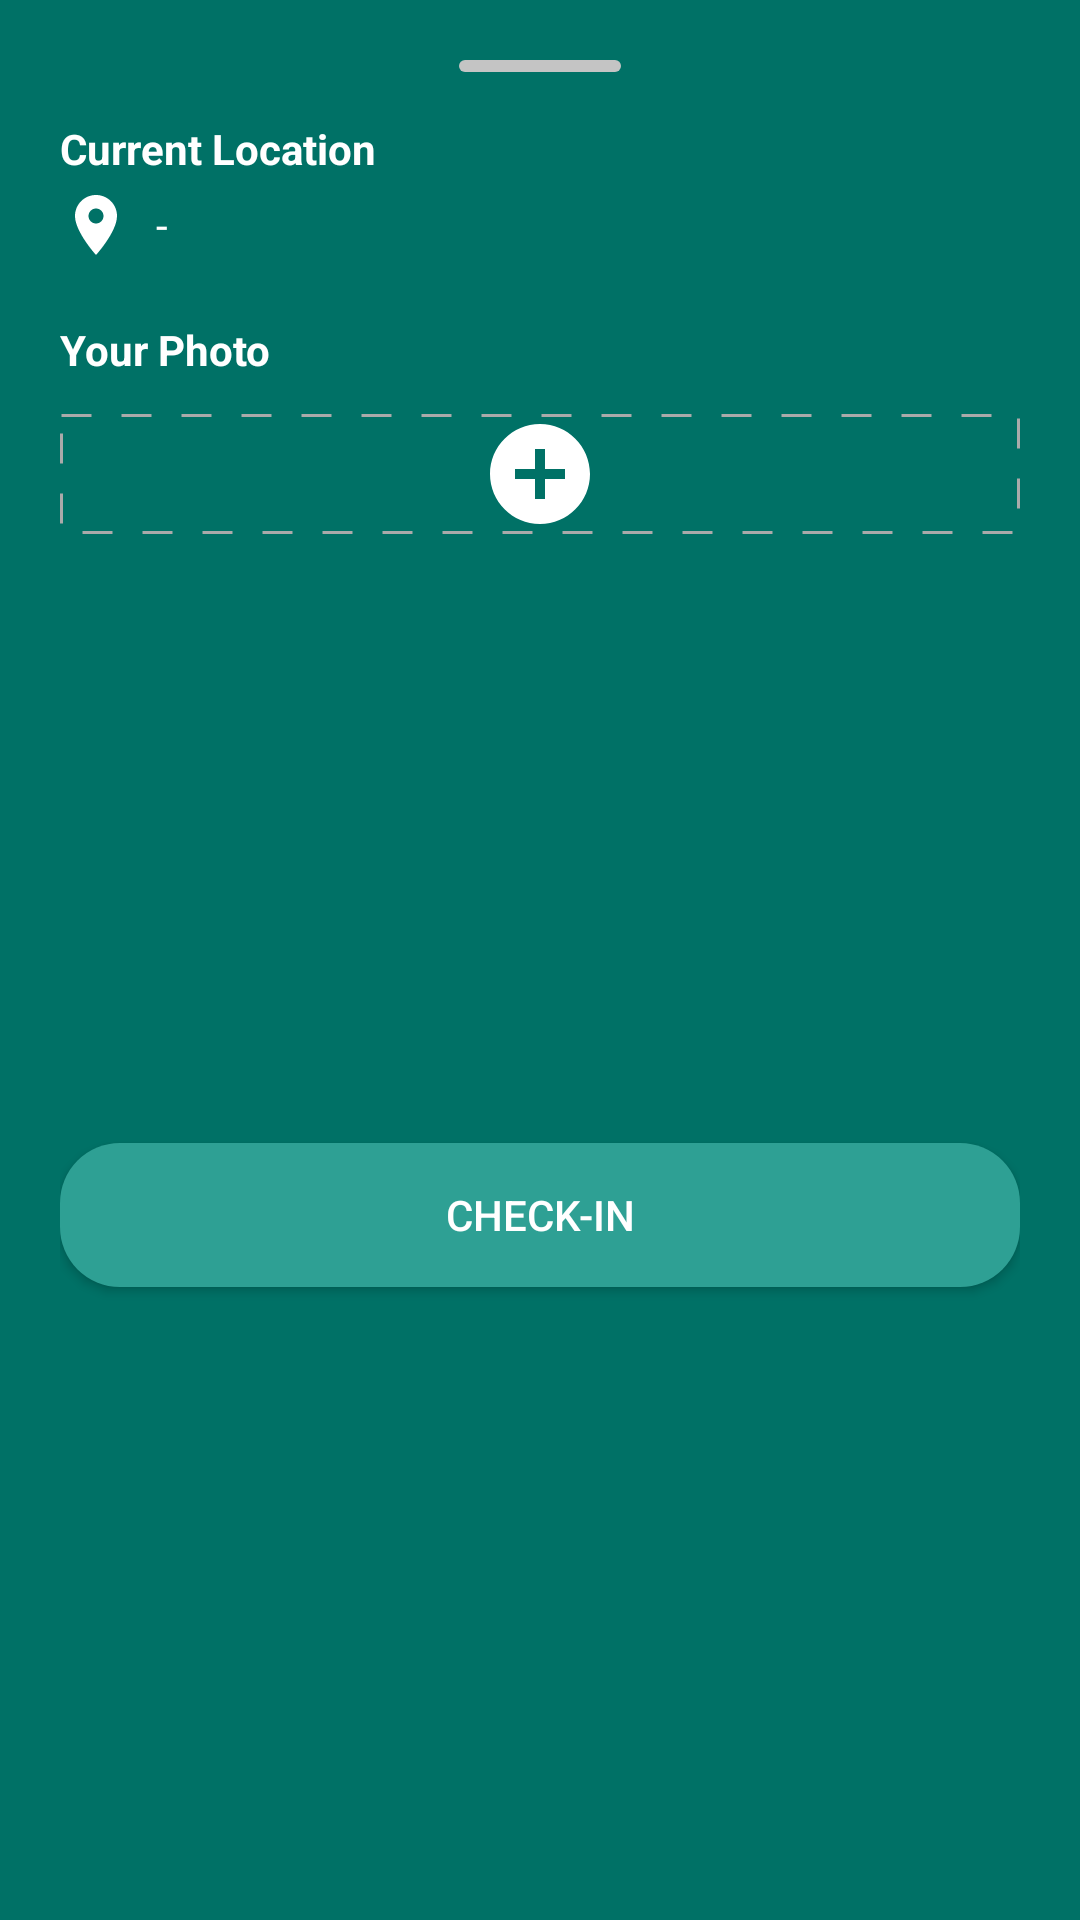

The Android layout XML behind this screen, and the referenced resources:
<!-- AndroidManifest.xml: application theme AppTheme -->
<!-- res/layout/bottom_sheet_attendance.xml -->
<?xml version="1.0" encoding="utf-8"?>

<androidx.constraintlayout.widget.ConstraintLayout xmlns:android="http://schemas.android.com/apk/res/android"
    android:layout_width="match_parent"
    android:layout_height="wrap_content"
    xmlns:app="http://schemas.android.com/apk/res-auto"
    android:id="@+id/bottomSheetAttendance"
    android:background="@color/colorPrimaryDark"
    android:paddingStart="20dp"
    android:paddingEnd="20dp"
    android:paddingTop="20dp"
    android:paddingBottom="28dp"
    app:behavior_peekHeight="44dp"
    app:behavior_hideable="false"
    app:layout_behavior="com.google.android.material.bottomsheet.BottomSheetBehavior">

    <View
        android:id="@+id/bottom_handler"
        android:layout_width="54dp"
        android:layout_height="4dp"
        android:background="@drawable/bg_handler_bottom_sheet"
        app:layout_constraintStart_toStartOf="parent"
        app:layout_constraintEnd_toEndOf="parent"
        app:layout_constraintTop_toTopOf="parent"/>

    <TextView
        android:id="@+id/text_view_current_location"
        android:layout_width="wrap_content"
        android:layout_height="wrap_content"
        android:text="@string/current_location"
        android:textColor="@color/white"
        android:textStyle="bold"
        android:layout_marginTop="16dp"
        app:layout_constraintTop_toBottomOf="@id/bottom_handler"
        app:layout_constraintStart_toStartOf="parent"/>

    <ImageView
        android:id="@+id/image_view_current_location"
        android:layout_width="wrap_content"
        android:layout_height="wrap_content"
        android:src="@drawable/ic_baseline_location_on_24"
        app:layout_constraintStart_toStartOf="parent"
        app:layout_constraintTop_toTopOf="@id/tv_current_location"/>

    <TextView
        android:id="@+id/tv_current_location"
        android:layout_width="0dp"
        android:layout_height="wrap_content"
        android:minHeight="24dp"
        android:text="@string/default_text"
        android:textColor="@color/white"
        android:gravity="center_vertical"
        android:layout_marginTop="4dp"
        android:layout_marginStart="8dp"
        app:layout_constraintStart_toEndOf="@id/image_view_current_location"
        app:layout_constraintEnd_toEndOf="parent"
        app:layout_constraintTop_toBottomOf="@id/text_view_current_location"/>

    <TextView
        android:id="@+id/text_view_your_photo"
        android:layout_width="wrap_content"
        android:layout_height="wrap_content"
        android:text="@string/your_photo"
        android:textColor="@color/white"
        android:textStyle="bold"
        android:layout_marginTop="20dp"
        app:layout_constraintStart_toStartOf="parent"
        app:layout_constraintTop_toBottomOf="@id/tv_current_location"/>

    <ImageView
        android:id="@+id/iv_capture_photo"
        android:layout_width="match_parent"
        android:layout_height="wrap_content"
        app:layout_constraintHeight_min="40dp"
        app:layout_constraintHeight_max="200dp"
        android:scaleType="fitCenter"
        android:src="@drawable/ic_baseline_add_circle_24"
        android:background="@drawable/bg_capture_photo"
        android:layout_marginTop="12dp"
        app:layout_constraintTop_toBottomOf="@id/text_view_your_photo"/>

    <Button
        android:id="@+id/btn_check_in"
        android:layout_width="match_parent"
        android:layout_height="wrap_content"
        android:text="@string/check_in"
        android:background="@drawable/bg_btn_primary"
        android:textColor="@android:color/white"
        android:layout_marginTop="20dp"
        app:layout_constraintTop_toBottomOf="@id/iv_capture_photo"
        app:layout_constraintBottom_toBottomOf="parent"/>

</androidx.constraintlayout.widget.ConstraintLayout>
<!-- resources referenced by this layout -->
<resources>
  <color name="colorPrimaryDark">#007166</color>
  <color name="white">#FFFFFFFF</color>
  <!-- drawable bg_btn_primary (drawable) -->
  <?xml version="1.0" encoding="utf-8"?>
  
  <shape xmlns:android="http://schemas.android.com/apk/res/android"
      android:shape="rectangle">
  
      <corners android:radius="20dp"/>
      <solid android:color="@color/colorPrimary"/>
  
  </shape>
  <!-- drawable bg_capture_photo (drawable) -->
  <?xml version="1.0" encoding="utf-8"?>
  
  <shape xmlns:android="http://schemas.android.com/apk/res/android"
      android:shape="rectangle">
  
      <stroke
          android:width="1dp"
          android:dashGap="10dp"
          android:dashWidth="10dp"
          android:color="@android:color/darker_gray"/>
  
  </shape>
  <!-- drawable bg_handler_bottom_sheet (drawable) -->
  <?xml version="1.0" encoding="utf-8"?>
  
  <shape xmlns:android="http://schemas.android.com/apk/res/android"
      android:shape="rectangle">
  
      <solid android:color="#C4C4C4"/>
      <corners android:radius="16dp"/>
  
  </shape>
  <!-- drawable ic_baseline_add_circle_24 (drawable) -->
  <vector xmlns:android="http://schemas.android.com/apk/res/android"
      android:width="24dp"
      android:height="24dp"
      android:viewportWidth="24"
      android:viewportHeight="24"
      android:tint="@color/white">
    <path
        android:fillColor="@android:color/white"
        android:pathData="M12,2C6.48,2 2,6.48 2,12s4.48,10 10,10 10,-4.48 10,-10S17.52,2 12,2zM17,13h-4v4h-2v-4L7,13v-2h4L11,7h2v4h4v2z"/>
  </vector>
  <!-- drawable ic_baseline_location_on_24 (drawable) -->
  <vector xmlns:android="http://schemas.android.com/apk/res/android"
      android:width="24dp"
      android:height="24dp"
      android:viewportWidth="24"
      android:viewportHeight="24"
      android:tint="@color/white">
    <path
        android:fillColor="@android:color/white"
        android:pathData="M12,2C8.13,2 5,5.13 5,9c0,5.25 7,13 7,13s7,-7.75 7,-13c0,-3.87 -3.13,-7 -7,-7zM12,11.5c-1.38,0 -2.5,-1.12 -2.5,-2.5s1.12,-2.5 2.5,-2.5 2.5,1.12 2.5,2.5 -1.12,2.5 -2.5,2.5z"/>
  </vector>
  <string name="check_in">Check-In</string>
  <string name="current_location">Current Location</string>
  <string name="default_text" translatable="false">-</string>
  <string name="your_photo">Your Photo</string>
  <style name="AppTheme" parent="Theme.AppCompat.DayNight.NoActionBar">
          
          <item name="colorPrimary">@color/colorPrimary</item>
          <item name="colorPrimaryVariant">@color/colorPrimaryDark</item>
          <item name="colorOnPrimary">@color/white</item>
          
          <item name="colorOnSecondary">@color/black</item>
          
          <item name="android:statusBarColor" tools:targetApi="l">?attr/colorPrimaryVariant</item>
          
      </style>
  <color name="colorPrimary">#2EA094</color>
  <color name="black">#FF000000</color>
</resources>
